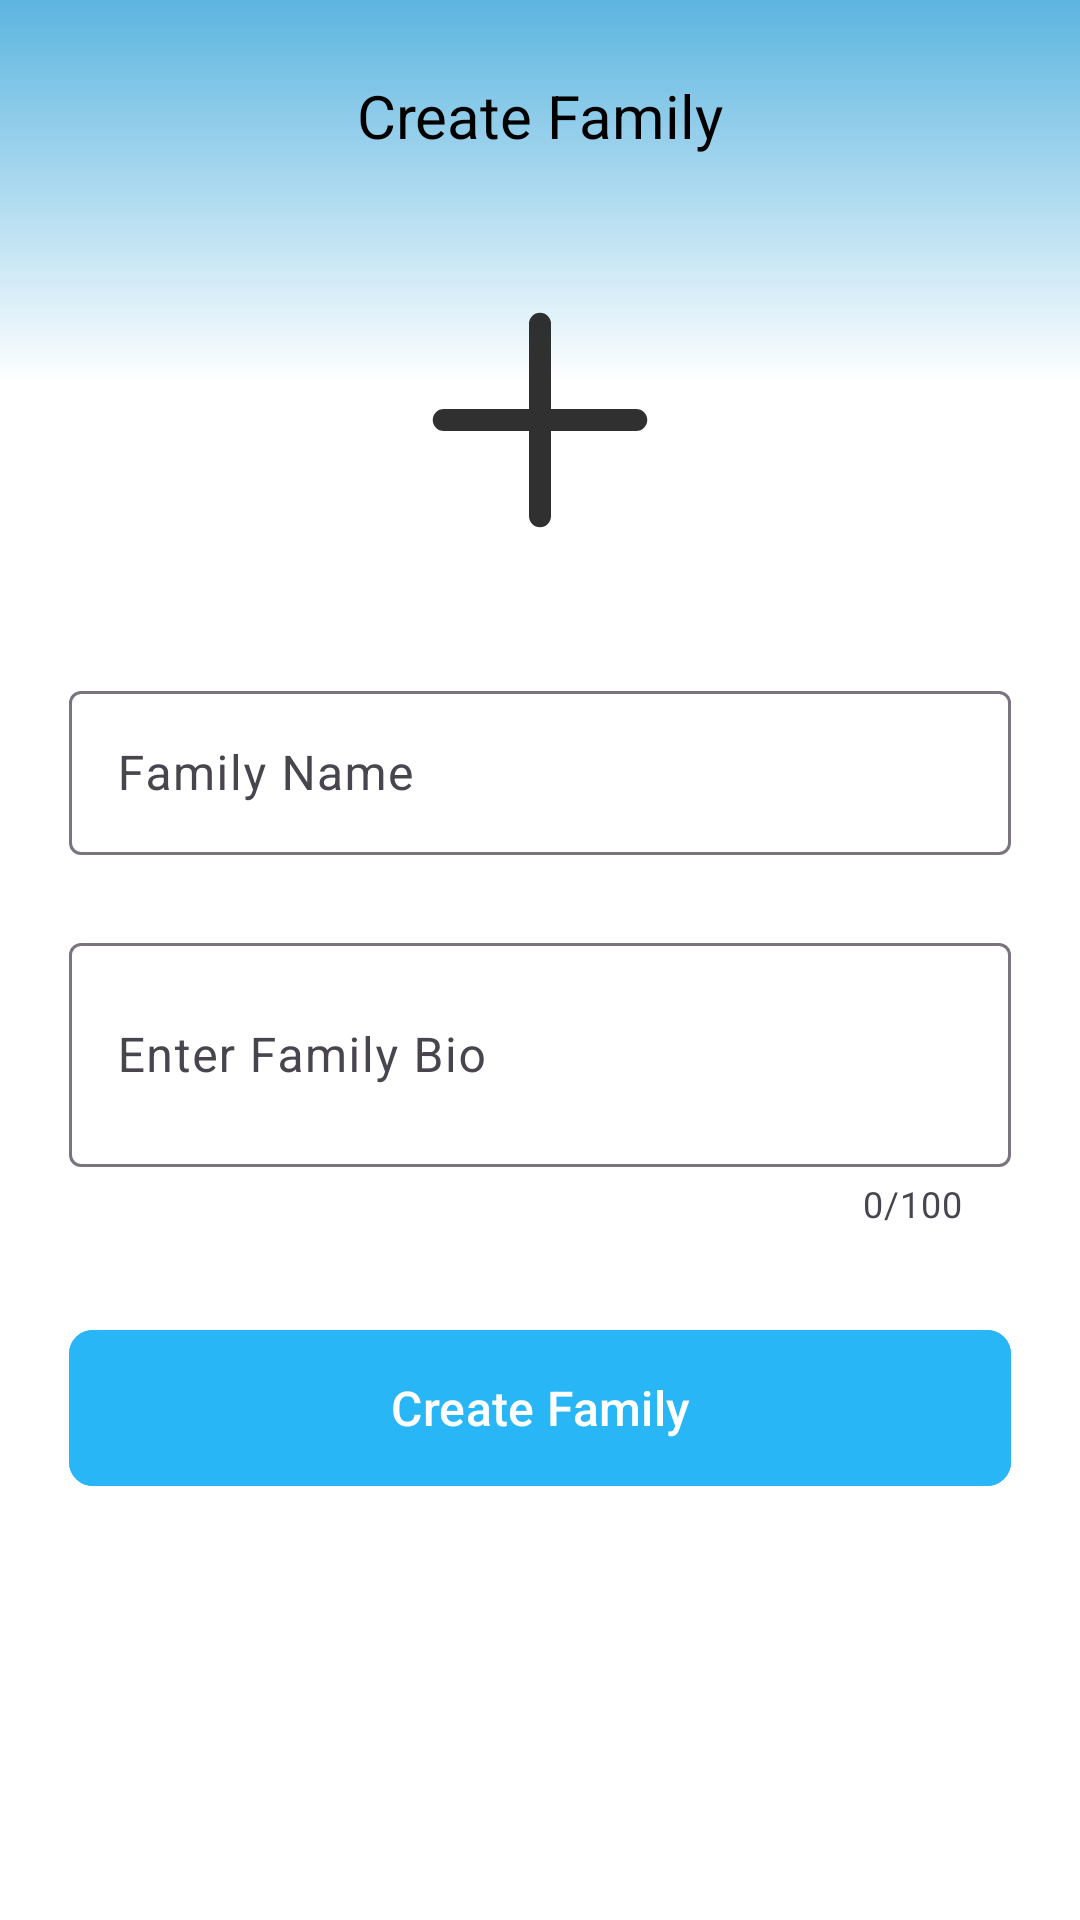

Produce the Android XML layout that renders to this screen, including the resource entries it uses.
<!-- AndroidManifest.xml: application theme Theme.RWelocme -->
<!-- res/layout/activity_create_family.xml -->
<?xml version="1.0" encoding="utf-8"?>
<androidx.constraintlayout.widget.ConstraintLayout xmlns:android="http://schemas.android.com/apk/res/android"
    xmlns:app="http://schemas.android.com/apk/res-auto"
    xmlns:tools="http://schemas.android.com/tools"
    android:id="@+id/main"
    android:layout_width="match_parent"
    android:layout_height="match_parent"
    android:background="@drawable/create_room_bg"
    android:paddingHorizontal="18dp"
    android:paddingTop="26dp"
    android:paddingBottom="16dp"
    tools:context=".activity.CreateFamilyActivity">

    
    <ImageView
        android:id="@+id/ivBack"
        android:layout_width="24dp"
        android:layout_height="24dp"
        android:contentDescription="@string/back"
        android:src="@drawable/back_arrow"
        app:layout_constraintStart_toStartOf="parent"
        app:layout_constraintTop_toTopOf="parent" />

    
    <TextView
        android:id="@+id/tvTitle"
        android:layout_width="wrap_content"
        android:layout_height="wrap_content"
        android:text="@string/create_family"
        android:textColor="@color/black"
        android:textSize="20sp"
        android:textStyle="normal"
        app:layout_constraintBottom_toBottomOf="@id/ivBack"
        app:layout_constraintEnd_toEndOf="parent"
        app:layout_constraintStart_toStartOf="parent"
        app:layout_constraintTop_toTopOf="@id/ivBack" />

    
    <androidx.core.widget.NestedScrollView
        android:layout_marginTop="10dp"
        android:layout_width="0dp"
        android:layout_height="0dp"
        android:fillViewport="true"
        app:layout_constraintBottom_toBottomOf="parent"
        app:layout_constraintEnd_toEndOf="parent"
        app:layout_constraintStart_toStartOf="parent"
        app:layout_constraintTop_toBottomOf="@id/ivBack">

        <LinearLayout
            android:layout_width="match_parent"
            android:layout_height="wrap_content"
            android:layout_marginTop="20dp"
            android:orientation="vertical"
            android:padding="5dp">

            
            <ImageView
                android:id="@+id/ivProfile"
                android:layout_width="110dp"
                android:layout_height="110dp"
                android:layout_gravity="center"
                android:background="@drawable/circle_bg"
                android:clickable="true"
                android:contentDescription="@string/add_family_image"
                android:focusable="true"
                android:scaleType="fitCenter"
                android:src="@drawable/status_add" />

            
            <com.google.android.material.textfield.TextInputLayout
                android:layout_width="match_parent"
                android:layout_height="60dp"
                android:layout_marginTop="30dp">

                <com.google.android.material.textfield.TextInputEditText
                    android:id="@+id/et_family_name"
                    android:layout_width="match_parent"
                    android:layout_height="wrap_content"
                    android:hint="@string/family_name"
                    android:imeOptions="actionNext"
                    android:inputType="textCapWords"
                    android:textColor="@color/black"
                    android:textSize="16sp" />

            </com.google.android.material.textfield.TextInputLayout>

            
            <com.google.android.material.textfield.TextInputLayout
                android:layout_width="match_parent"
                android:layout_height="wrap_content"
                android:layout_marginTop="24dp"
                app:counterEnabled="true"
                app:counterMaxLength="100">

                <com.google.android.material.textfield.TextInputEditText
                    android:id="@+id/et_family_bio"
                    android:layout_width="match_parent"
                    android:layout_height="wrap_content"
                    android:hint="@string/family_name_bio"
                    android:imeOptions="actionDone"
                    android:maxLength="100"
                    android:minLines="2"
                    android:textColor="@color/black"
                    android:textSize="16sp" />

            </com.google.android.material.textfield.TextInputLayout>

            
            <com.google.android.material.button.MaterialButton
                android:id="@+id/btn_create_room"
                android:layout_width="match_parent"
                android:layout_height="60dp"
                android:layout_marginTop="30dp"
                android:backgroundTint="#29B6F6"
                android:text="@string/create_family"
                android:textColor="@android:color/white"
                android:textSize="16dp"
                app:cornerRadius="8dp" />
        </LinearLayout>


    </androidx.core.widget.NestedScrollView>

</androidx.constraintlayout.widget.ConstraintLayout>
<!-- resources referenced by this layout -->
<resources>
  <color name="black">#FF000000</color>
  <!-- drawable create_room_bg (drawable) -->
  <layer-list xmlns:android="http://schemas.android.com/apk/res/android">
  
      <item>
          <shape>
              <gradient
                  android:type="linear"
                  android:angle="270"
                  android:startColor="#5CB5E0"
                  android:centerColor="#FFFFFF"
                  android:endColor="#FFFFFF"
                  android:centerY="0.20"/>
          </shape>
      </item>
  
  </layer-list>
  <!-- drawable status_add (drawable) -->
  <vector xmlns:android="http://schemas.android.com/apk/res/android"
      android:width="24dp"
      android:height="24dp"
      android:tint="#EA1D1D1D"
      android:viewportWidth="24"
      android:viewportHeight="24">
  
      <path
          android:pathData="M12,5V19M5,12H19"
          android:strokeWidth="1.6"
          android:strokeColor="#1D1D1D"
          android:strokeLineCap="round"/>
  
     
  
  </vector>
  <string name="add_family_image">family room image</string>
  <string name="back">back click</string>
  <string name="create_family">Create Family</string>
  <string name="family_name">Family Name</string>
  <string name="family_name_bio">Enter Family Bio</string>
  <style name="Theme.RWelocme" parent="Base.Theme.RWelocme" />
  <style name="Base.Theme.RWelocme" parent="Theme.Material3.DayNight.NoActionBar">
          
          
          <item name="android:windowBackground">@color/transparent</item>
      </style>
  <color name="transparent">#00000000</color>
</resources>
